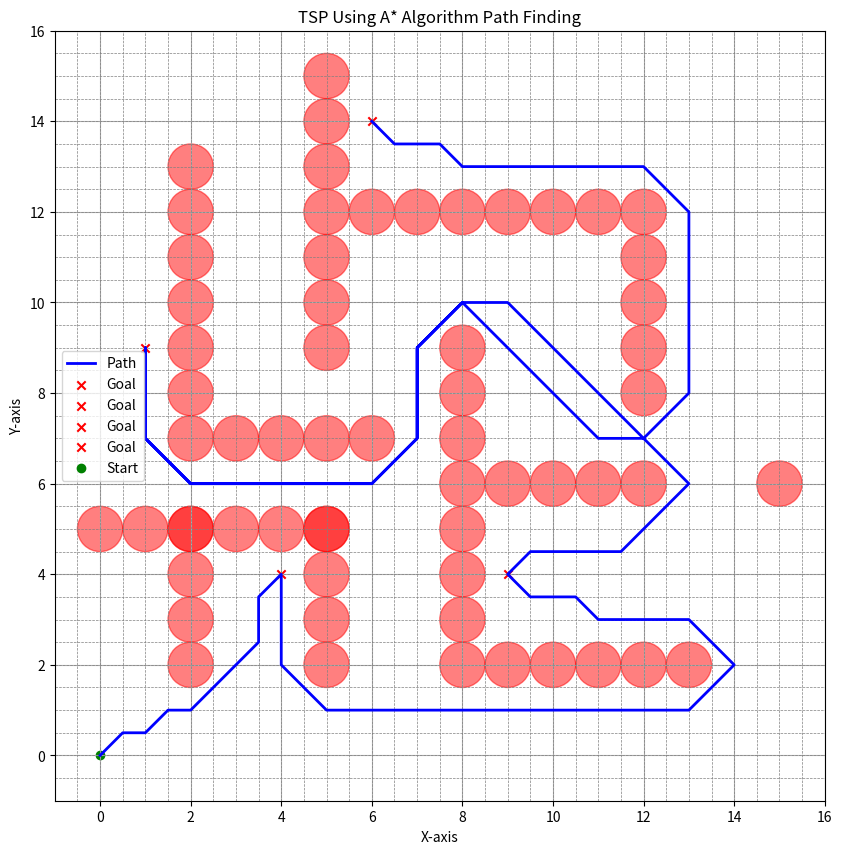

Python code for this plot:
# -*- coding: utf-8 -*-
"""
Created on Thu Dec  7 06:32:48 2023

@author: DCM82X
"""
from itertools import permutations
import numpy as np
import math as m
import matplotlib.pyplot as plt



class Node():
    def __init__(self, x: float, y: float, cost: float, parent_idx: int) -> None:
        self.x = x
        self.y = y
        self.cost = cost
        self.parent_idx = int(parent_idx)

class Obstacle():
    def __init__(self, x_pos: float, y_pos: float, radius: float) -> None:
        self.x_pos = x_pos
        self.y_pos = y_pos
        self.radius = radius

    def is_inside(self, curr_x: float, curr_y: float, robot_diameter: float) -> bool:
        inflated_radius = self.radius + 0.5 * robot_diameter
        dist_from = np.sqrt((curr_x - self.x_pos) ** 2 + (curr_y - self.y_pos) ** 2)
        return dist_from <= inflated_radius

def compute_index(min_x: int, max_x: int, min_y: int, max_y: int, gs: float, curr_x: int, curr_y: int) -> float:
    return ((curr_x - min_x) / gs) + ((curr_y - min_y) / gs) * ((max_x + gs - min_x) / gs)

def get_all_moves(current_x: float, current_y: float, gs: float) -> list:
    gs_x_bounds = np.arange(-gs, gs + gs, gs)
    gs_y_bounds = np.arange(-gs, gs + gs, gs)
    return [[current_x + dx, current_y + dy] for dx in gs_x_bounds for dy in gs_y_bounds if [dx, dy] != [0, 0]]

def is_not_valid(obst_list: list, x_min: int, y_min: int, x_max: int, y_max: int, x_curr: float, y_curr: float, robot_diameter: float):
    for obs in obst_list:
        if obs.is_inside(x_curr, y_curr, robot_diameter):
            return True
    return not (x_min <= x_curr <= x_max and y_min <= y_curr <= y_max)

def heuristic(node, goal_x, goal_y):
    return np.sqrt((node.x - goal_x) ** 2 + (node.y - goal_y) ** 2)


def distance(point1, point2):
    return m.sqrt((point2[0] - point1[0])**2 + (point2[1] - point1[1])**2)

start_location = (0, 0)
points = [(9,4), (4,4), (1,9), (6, 14)]

min_cost = float('inf')
min_path = None
costs = []

for perm in permutations(points):
    total_cost = 0
    current_location = start_location
    x = [start_location[0]]
    y = [start_location[1]]
    for point in perm:
        total_cost += distance(current_location, point)
        x.append(point[0])
        y.append(point[1])
        current_location = point
    costs.append((perm, total_cost))
    if total_cost < min_cost:
        min_cost = total_cost
        min_path = perm


# Print all costs
for path, cost in costs:
    print(f"Path: {path} Cost: {cost}")

# Print minimum cost
print(f"Minimum cost path: {min_path} Minimum cost: {min_cost}")


# Initialize parameters
start_x = 0
start_y = 0
min_x = 0
max_x = 15
min_y = 0
max_y = 15
goals = min_path
gs = 0.5
robot_diameter = 1.0
Obstacle_x = [2, 2, 2, 2, 0, 1, 2, 3, 4, 5, 5, 5, 5, 5, 8, 9, 10, 11, 12, 13, 8, 8, 8, 8, 8, 8, 8, 2, 3, 4, 5, 6, 9, 10, 11, 12, 15, 2, 2, 2, 2, 2, 2, 5, 5, 5, 5, 5, 5, 5, 6, 7, 8, 9, 10, 11, 12, 12, 12, 12, 12]
Obstacle_y = [2, 3, 4, 5, 5, 5, 5, 5, 5, 5, 2, 3, 4, 5, 2, 2, 2, 2, 2, 2, 3, 4, 5, 6, 7, 8, 9, 7, 7, 7, 7, 7, 6, 6, 6, 6, 6, 8, 9, 10, 11, 12, 13, 9, 10, 11, 12, 13, 14, 15, 12, 12, 12, 12, 12, 12, 8, 9, 10, 11, 12]
obstacle_positions = list(zip(Obstacle_x, Obstacle_y))
obstacle_radius = 0.0
obstacle_list = [Obstacle(x, y, obstacle_radius) for x, y in obstacle_positions]

# Function to execute A* for a single goal
def execute_astar(start_x, start_y, goal_x, goal_y):
    unvisited = {}
    visited = {}
    current_node = Node(start_x, start_y, 0, int(-1))
    current_idx = int(compute_index(min_x, max_x, min_y, max_y, gs, start_x, start_y))
    unvisited[current_idx] = current_node

    while [current_node.x, current_node.y] != [goal_x, goal_y]:
        current_idx = min(unvisited, key=lambda o: unvisited[o].cost + heuristic(unvisited[o], goal_x, goal_y))
        current_node = unvisited[current_idx]
        visited[current_idx] = current_node
        del unvisited[current_idx]

        all_moves = get_all_moves(current_node.x, current_node.y, gs)
        for move in all_moves:
            if is_not_valid(obstacle_list, min_x, min_y, max_x, max_y, move[0], move[1], robot_diameter):
                continue
            new_index = int(compute_index(min_x, max_x, min_y, max_y, gs, move[0], move[1]))
            new_cost = current_node.cost + m.dist(move, [current_node.x, current_node.y])
            if new_index in visited:
                continue
            if new_index in unvisited and new_cost >= unvisited[new_index].cost:
                continue
            new_node = Node(move[0], move[1], new_cost, current_idx)
            unvisited[new_index] = new_node

    wp_list = [[current_node.x, current_node.y]]
    while current_node.parent_idx != -1:
        current_node = visited[current_node.parent_idx]
        wp_list.append([current_node.x, current_node.y])
    return wp_list[::-1]

# Iterate over the goals
final_path = []
current_start_x, current_start_y = start_x, start_y
for goal_x, goal_y in goals:
    wp_list = execute_astar(current_start_x, current_start_y, goal_x, goal_y)
    final_path.extend(wp_list)
    current_start_x, current_start_y = goal_x, goal_y

def calculate_total_path_cost(final_path):
    total_cost = 0
    for i in range(len(final_path) - 1):
        total_cost += distance(final_path[i], final_path[i + 1])
    return total_cost

# Example usage
  # Replace with the actual final_path
total_cost = calculate_total_path_cost(final_path)




for obs in obstacle_list:
    obs.radius += 0.5 * robot_diameter
min_x -= 0.5 * robot_diameter
max_x += 0.5 * robot_diameter
min_y -= 0.5 * robot_diameter
max_y += 0.5 * robot_diameter

# Plot the grid, obstacles, and the path
plt.figure(figsize=(10, 10))

# Plot the grid
for x in np.arange(min_x, max_x + gs, gs):
    plt.axvline(x, color='gray', linestyle='--', linewidth=0.5)
for y in np.arange(min_y, max_y + gs, gs):
    plt.axhline(y, color='gray', linestyle='--', linewidth=0.5)

# Plot obstacles
for obs in obstacle_list:
    circle = plt.Circle((obs.x_pos, obs.y_pos),
                        obs.radius, color='red', alpha=0.5)
    plt.gca().add_patch(circle)

# Plot the path
path_x = [point[0] for point in final_path]
path_y = [point[1] for point in final_path]
plt.plot(path_x, path_y, color='blue', linewidth=2, label='Path')

for goal in goals:
    plt.scatter(goal[0], goal[1], color='red', marker='x', label='Goal')
# Plot start and goal
plt.scatter(start_x, start_y, color='green', marker='o', label='Start')

plt.title("TSP Using A* Algorithm Path Finding")

plt.xlim(min_x - 0.5, max_x + 0.5)
plt.ylim(min_y - 0.5, max_y + 0.5)
plt.gca().set_aspect('equal', adjustable='box')
plt.xlabel('X-axis')
plt.ylabel('Y-axis')
plt.legend()
plt.grid(True)
plt.show()

print("The list of waypoints for the desired path for the A* algorithm is :", final_path)
print ("the cost of the final path way is :",total_cost)


